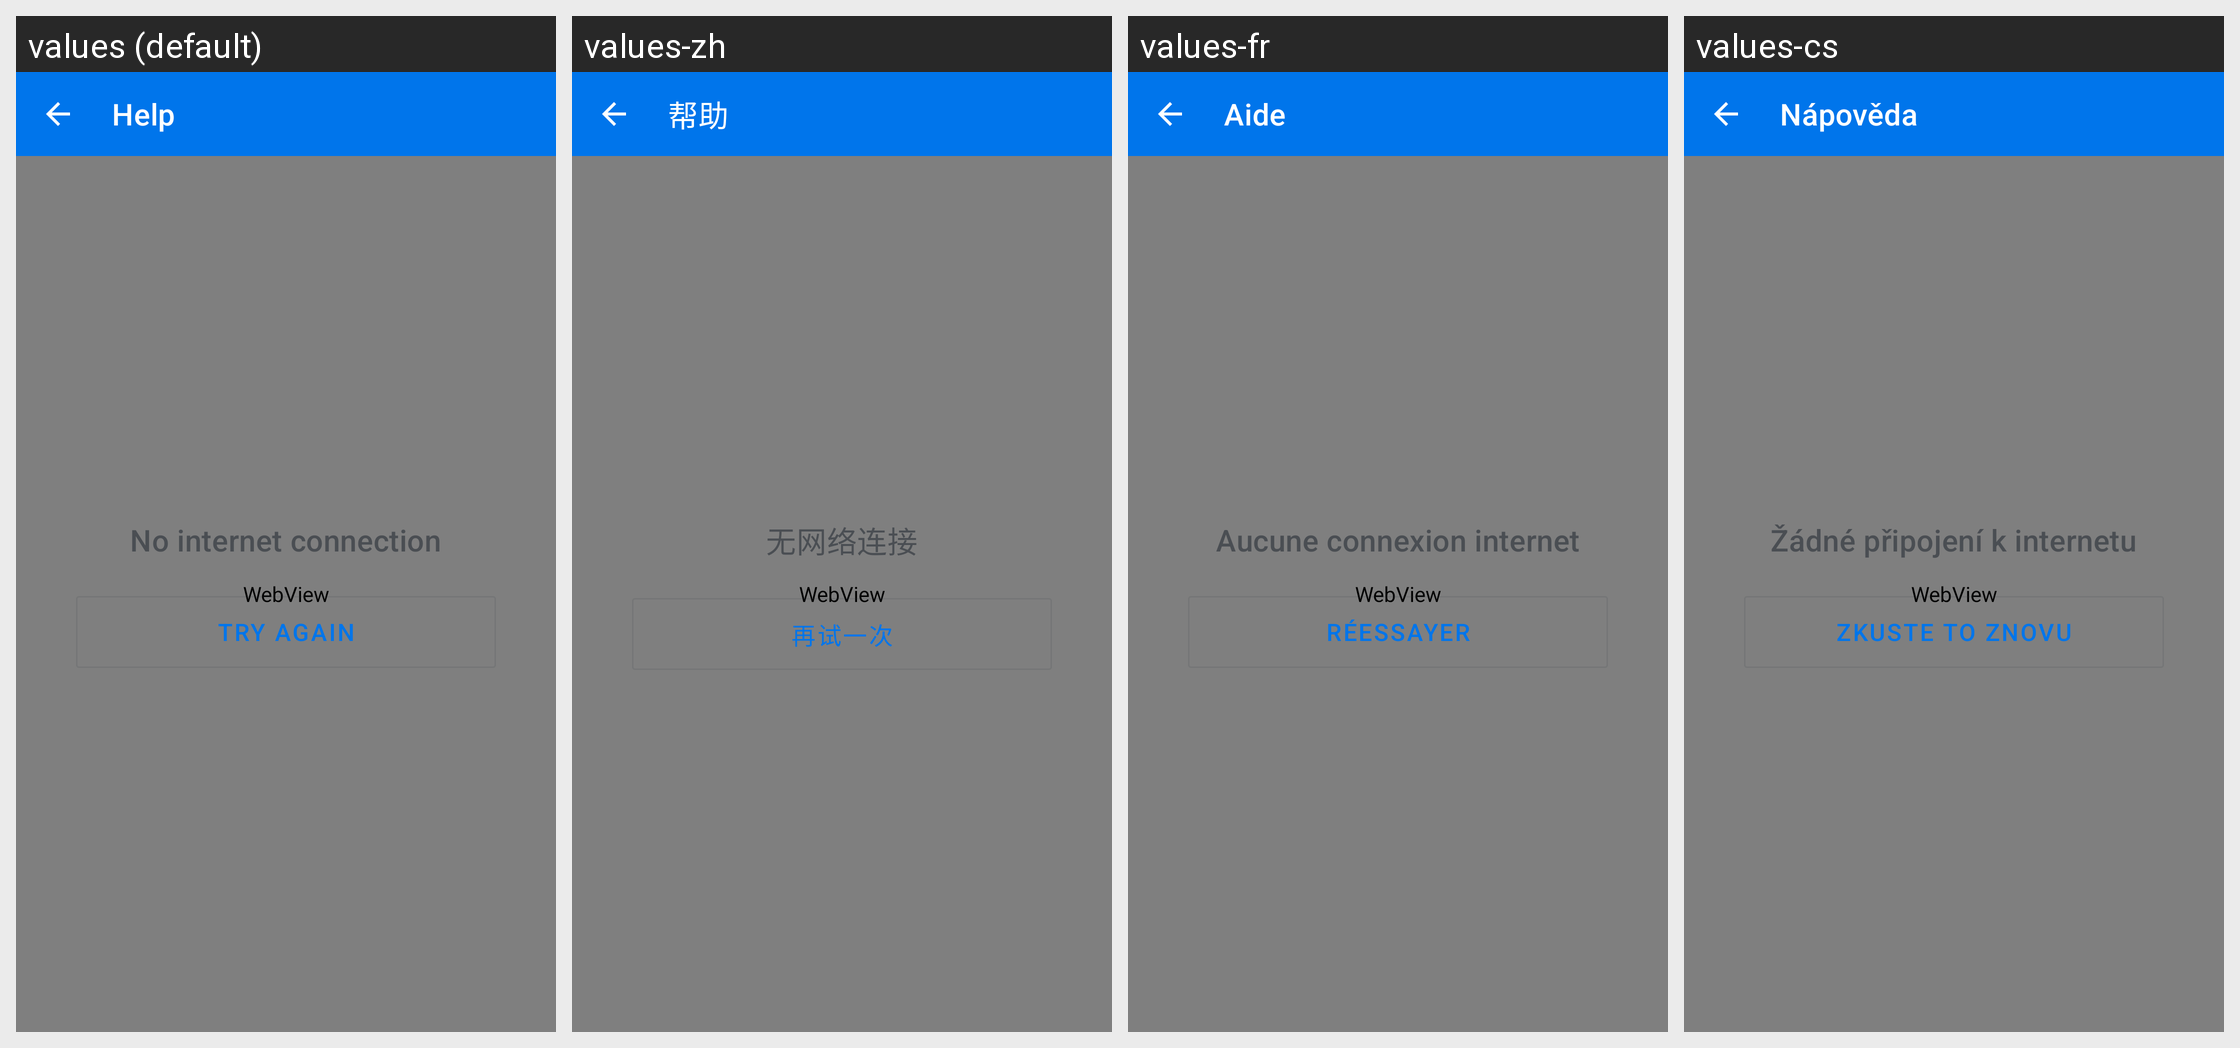

Strings drawn on this Android screen and how each of the app's shown locales translates them:
Android screen res/layout/screen_help.xml rendered under 4 locales, left to right: values (default), values-zh, values-fr, values-cs. Device: Nexus 5 (rendered at 1080×1920; each locale shown at half size, 540×960, under a caption strip naming it); theme Theme.Simple.
Other locales in the repository, not shown: values-am-rET, values-bn-rBD, values-bn-rIN, values-es, values-hi, values-hi-rIN, values-id-rET, values-kn-rIN, values-mr-rIN, values-om-rET, values-pa, values-pa-rIN, values-si-rLK, values-sid-rET, values-so, values-so-rET, values-ta-rIN, values-ta-rLK, values-te-rIN, values-ti-rET.
Strings drawn on this screen, with the default value and each locale's value (text and hints the layout hard-codes, and strings that could not be matched under every locale, appear in the picture but are not listed):

help_title
  values: Help
  values-zh: 帮助
  values-fr: Aide
  values-cs: Nápověda

help_no_connection
  values: No internet connection
  values-zh: 无网络连接
  values-fr: Aucune connexion internet
  values-cs: Žádné připojení k internetu

help_try_again
  values: Try Again
  values-zh: 再试一次
  values-fr: Réessayer
  values-cs: Zkuste to znovu
